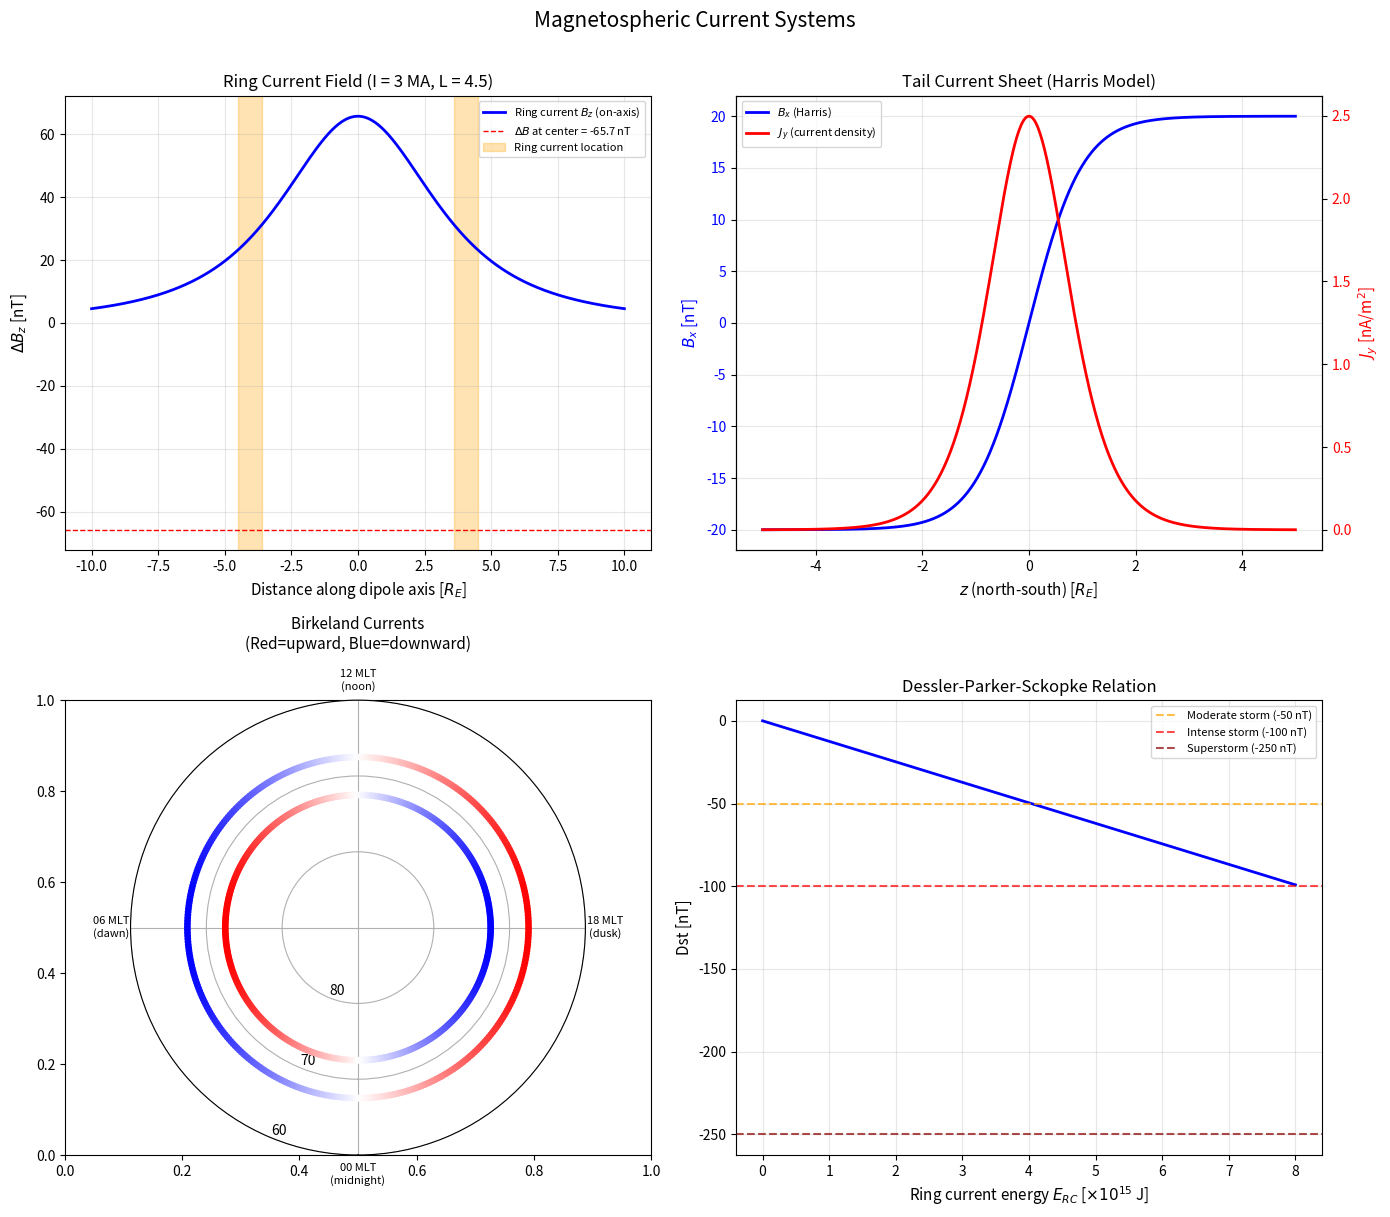

Reproduce this figure in Python. (Note: this script raises an exception after producing the figure.)
"""
Magnetospheric Current Systems: Ring Current, Tail Current, Birkeland Currents.

Models the three major current systems that shape the magnetosphere and
drive geomagnetic disturbances. The ring current encircles Earth at ~3-7 R_E,
the tail current sheet flows across the magnetotail, and Birkeland (field-
aligned) currents connect the magnetosphere to the ionosphere.

Key physics:
  - Ring current: Westward current of trapped ions at L ~ 3-7
    Magnetic perturbation at Earth's center from a circular loop:
    Delta_B = -mu_0 * I / (2 * a)
  - Tail current sheet: Harris model B_x = B0 * tanh(z / D)
    Current density J_y = (B0 / (mu_0 * D)) * sech^2(z / D)
  - Birkeland currents: Field-aligned currents J_|| = J0 * cos(phi)
    Region 1 (poleward) and Region 2 (equatorward) systems
  - Dessler-Parker-Sckopke relation:
    Dst ~ -mu_0 * E_RC / (4*pi * R_E^3 * B_0)
    connecting ring current energy to the Dst index
"""

import numpy as np
import matplotlib.pyplot as plt

# --- Physical constants ---
R_E = 6.371e6          # Earth radius [m]
mu_0 = 4 * np.pi * 1e-7  # permeability of free space [H/m]
B_0 = 3.12e-5          # equatorial surface field [T] (~31200 nT)

print("=" * 65)
print("Magnetospheric Current Systems")
print("=" * 65)


# =========================================================================
# 1. RING CURRENT MODEL
# =========================================================================
# The ring current is modeled as a set of concentric circular current loops
# at the magnetic equator. For a circular loop of radius a carrying current I,
# the on-axis magnetic field at the center is:
#   Delta_B_z = -mu_0 * I / (2 * a)  (opposes dipole field -> negative Dst)

# Off-axis field from a circular current loop (Biot-Savart, exact for axis):
# For full spatial variation, we use the field of a finite-width ring.

def ring_current_field_on_axis(I_total, a, z_points):
    """Magnetic field on the axis of a circular current loop.

    Parameters
    ----------
    I_total : float
        Total current [A].
    a : float
        Loop radius [m].
    z_points : array
        Distance along axis from loop center [m].

    Returns
    -------
    B_z : array in Tesla
    """
    return mu_0 * I_total * a**2 / (2.0 * (a**2 + z_points**2)**1.5)


# Typical ring current parameters
L_ring = 4.5                    # average ring current L-shell
a_ring = L_ring * R_E           # ring radius [m]
I_ring = 3.0e6                  # total ring current ~3 MA for moderate storm

# Field perturbation at Earth's center (z=0)
Delta_B_center = -mu_0 * I_ring / (2.0 * a_ring)
print(f"\nRing Current (L={L_ring}, I={I_ring/1e6:.1f} MA):")
print(f"  Delta B at center = {Delta_B_center*1e9:.1f} nT")
print(f"  This corresponds to Dst ~ {Delta_B_center*1e9:.0f} nT (moderate storm)")

# On-axis field variation
z_axis = np.linspace(-10 * R_E, 10 * R_E, 500)
B_ring_axis = ring_current_field_on_axis(I_ring, a_ring, z_axis)

# Dessler-Parker-Sckopke relation
# E_RC = total energy of ring current particles
# Dst* = -mu_0 * E_RC / (4*pi * R_E^3 * B_0)
# For a rough estimate: E_RC ~ 3/2 * n * k_T * V where V is ring volume
E_RC_values = np.linspace(0, 8e15, 100)  # Joules (typical: 1e14 to 8e15)
Dst_DPS = -mu_0 * E_RC_values / (4 * np.pi * R_E**3 * B_0) * 1e9  # nT

print(f"\nDessler-Parker-Sckopke relation:")
print(f"  E_RC = 1e15 J -> Dst ~ {-mu_0*1e15/(4*np.pi*R_E**3*B_0)*1e9:.1f} nT")
print(f"  E_RC = 5e15 J -> Dst ~ {-mu_0*5e15/(4*np.pi*R_E**3*B_0)*1e9:.1f} nT")


# =========================================================================
# 2. TAIL CURRENT SHEET (HARRIS MODEL)
# =========================================================================
# The magnetotail current sheet is well-described by the Harris (1962) model:
#   B_x(z) = B0 * tanh(z / D)
#   J_y(z) = (B0 / (mu_0 * D)) * sech^2(z / D)
# where D is the half-thickness of the current sheet.

B0_tail = 20e-9              # lobe field strength [T] (~20 nT)
D_tail = 1.0 * R_E           # current sheet half-thickness (~ 1 R_E typical)

z_tail = np.linspace(-5 * R_E, 5 * R_E, 500)
B_x_harris = B0_tail * np.tanh(z_tail / D_tail)
J_y_harris = (B0_tail / (mu_0 * D_tail)) / np.cosh(z_tail / D_tail)**2

J_peak = B0_tail / (mu_0 * D_tail)
print(f"\nTail Current Sheet (Harris model):")
print(f"  Lobe field B0       = {B0_tail*1e9:.1f} nT")
print(f"  Half-thickness D    = {D_tail/R_E:.1f} R_E")
print(f"  Peak current J_peak = {J_peak*1e9:.2f} nA/m^2")


# =========================================================================
# 3. BIRKELAND (FIELD-ALIGNED) CURRENTS
# =========================================================================
# Birkeland currents connect the magnetosphere to the ionosphere along
# magnetic field lines. They are organized in two concentric rings:
#   Region 1 (poleward, ~70-75 deg MLAT): connects to magnetopause
#   Region 2 (equatorward, ~65-70 deg MLAT): connects to ring current
#
# Simplified model: J_parallel = J0 * cos(phi) at ionospheric altitude
# where phi is magnetic local time (MLT) angle.
# Region 1: upward (away from ionosphere) on dusk side
# Region 2: upward on dawn side (opposite sense)

phi_mlt = np.linspace(0, 2 * np.pi, 360)  # MLT angle, 0 = midnight

# Current densities (positive = upward/away from Earth)
J0_R1 = 1.0   # microA/m^2 (typical quiet time)
J0_R2 = 0.7   # microA/m^2

J_R1 = J0_R1 * np.sin(phi_mlt)   # Region 1: sin pattern (upward on dusk)
J_R2 = -J0_R2 * np.sin(phi_mlt)  # Region 2: opposite sense

# Ionospheric latitudes for the two regions
mlat_R1 = 72.5  # degrees (average Region 1 latitude)
mlat_R2 = 67.5  # degrees (average Region 2 latitude)

# Total current: integrate over the ring
# I_total ~ J0 * 2 * pi * R_E * cos(mlat) * delta_mlat * R_E
delta_mlat = 2.5 * np.pi / 180  # width of each region
I_R1_total = J0_R1 * 1e-6 * 2 * R_E * np.cos(np.radians(mlat_R1)) * delta_mlat * R_E
print(f"\nBirkeland Currents (FAC):")
print(f"  Region 1: J0 = {J0_R1:.1f} uA/m^2, MLAT ~ {mlat_R1} deg")
print(f"  Region 2: J0 = {J0_R2:.1f} uA/m^2, MLAT ~ {mlat_R2} deg")
print(f"  Estimated total R1 current ~ {I_R1_total/1e6:.2f} MA (each hemisphere)")


# =========================================================================
# 4. PLOTTING
# =========================================================================
fig, axes = plt.subplots(2, 2, figsize=(14, 12))
fig.suptitle("Magnetospheric Current Systems", fontsize=15, y=1.01)

# --- Panel 1: Ring current on-axis field ---
ax = axes[0, 0]
ax.plot(z_axis / R_E, B_ring_axis * 1e9, 'b-', lw=2, label='Ring current $B_z$ (on-axis)')
ax.axhline(Delta_B_center * 1e9, color='r', ls='--', lw=1,
           label=f'$\\Delta B$ at center = {Delta_B_center*1e9:.1f} nT')
ax.axvspan(-L_ring, -L_ring * 0.8, color='orange', alpha=0.3)
ax.axvspan(L_ring * 0.8, L_ring, color='orange', alpha=0.3, label='Ring current location')

ax.set_xlabel("Distance along dipole axis [$R_E$]", fontsize=11)
ax.set_ylabel("$\\Delta B_z$ [nT]", fontsize=11)
ax.set_title(f"Ring Current Field (I = {I_ring/1e6:.0f} MA, L = {L_ring})", fontsize=12)
ax.legend(fontsize=8)
ax.grid(True, alpha=0.3)

# --- Panel 2: Harris current sheet ---
ax = axes[0, 1]
ax2 = ax.twinx()

line1, = ax.plot(z_tail / R_E, B_x_harris * 1e9, 'b-', lw=2, label='$B_x$ (Harris)')
line2, = ax2.plot(z_tail / R_E, J_y_harris * 1e9, 'r-', lw=2, label='$J_y$ (current density)')

ax.set_xlabel("$z$ (north-south) [$R_E$]", fontsize=11)
ax.set_ylabel("$B_x$ [nT]", fontsize=11, color='b')
ax2.set_ylabel("$J_y$ [nA/m$^2$]", fontsize=11, color='r')
ax.set_title("Tail Current Sheet (Harris Model)", fontsize=12)
ax.tick_params(axis='y', labelcolor='b')
ax2.tick_params(axis='y', labelcolor='r')

lines = [line1, line2]
labels = [l.get_label() for l in lines]
ax.legend(lines, labels, fontsize=8, loc='upper left')
ax.grid(True, alpha=0.3)

# --- Panel 3: Birkeland currents (polar view) ---
ax = axes[1, 0]
ax = plt.subplot(223, projection='polar')

# Region 1 (poleward) - shown at inner ring
r_R1 = np.full_like(phi_mlt, 90 - mlat_R1)  # convert MLAT to colatitude for polar plot
r_R2 = np.full_like(phi_mlt, 90 - mlat_R2)

# Color-code by current direction
norm_R1 = J_R1 / J0_R1
norm_R2 = J_R2 / J0_R2

# Plot as colored scatter
sc1 = ax.scatter(phi_mlt, r_R1, c=norm_R1, cmap='bwr', s=15,
                 vmin=-1, vmax=1, label='Region 1', zorder=3)
sc2 = ax.scatter(phi_mlt, r_R2, c=norm_R2, cmap='bwr', s=15,
                 vmin=-1, vmax=1, label='Region 2', zorder=3)

ax.set_theta_zero_location('S')  # midnight at bottom
ax.set_theta_direction(-1)       # clockwise (MLT convention)
ax.set_ylim(0, 30)
ax.set_yticks([10, 20, 30])
ax.set_yticklabels(['80', '70', '60'])
ax.set_title("Birkeland Currents\n(Red=upward, Blue=downward)", fontsize=11, pad=15)

# MLT labels
ax.set_xticks(np.array([0, 6, 12, 18]) * np.pi / 12)
ax.set_xticklabels(['00 MLT\n(midnight)', '06 MLT\n(dawn)',
                    '12 MLT\n(noon)', '18 MLT\n(dusk)'], fontsize=8)

# --- Panel 4: Dessler-Parker-Sckopke relation ---
ax = axes[1, 1]
ax.plot(E_RC_values / 1e15, Dst_DPS, 'b-', lw=2)
ax.axhline(-50, color='orange', ls='--', alpha=0.7, label='Moderate storm (-50 nT)')
ax.axhline(-100, color='red', ls='--', alpha=0.7, label='Intense storm (-100 nT)')
ax.axhline(-250, color='darkred', ls='--', alpha=0.7, label='Superstorm (-250 nT)')

ax.set_xlabel("Ring current energy $E_{RC}$ [$\\times 10^{15}$ J]", fontsize=11)
ax.set_ylabel("Dst [nT]", fontsize=11)
ax.set_title("Dessler-Parker-Sckopke Relation", fontsize=12)
ax.legend(fontsize=8)
ax.grid(True, alpha=0.3)

plt.tight_layout()
plt.savefig("/opt/projects/01_Personal/03_Study/examples/Space_Weather/02_current_systems.png",
            dpi=150, bbox_inches='tight')
plt.show()
print("\nPlot saved: 02_current_systems.png")
